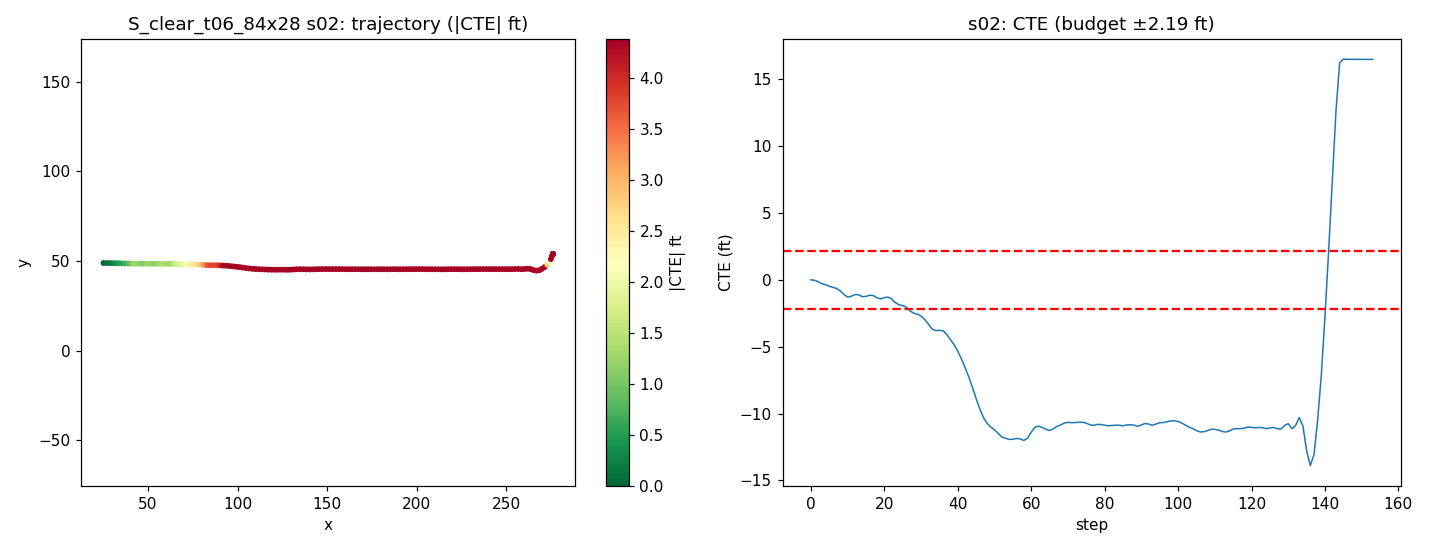

The data file committed next to this chart (first rows):
step, time_sec, nn_steer, expert_steer, cte_m, cte_ft, speed_mph, x, y, yaw
0, 0.0, -0.01705, -0.0009945, 0.001288, 0.004225, 21.44, 25.16, 48.88, -0.03284
1, 0.2, -0.01824, 0.01442, -0.009767, -0.03204, 21.65, 27.11, 48.86, -0.5134
2, 0.4, -0.01391, 0.03969, -0.04043, -0.1327, 20.17, 28.98, 48.83, -1.189
3, 0.6, 0.04154, 0.06137, -0.08654, -0.2839, 18.53, 30.7, 48.78, -1.737
4, 0.8, -0.03721, 0.04443, -0.1117, -0.3664, 17.33, 32.29, 48.76, -0.9329
5, 1.0, 0.03499, 0.053, -0.1462, -0.4796, 17.18, 33.82, 48.72, -1.407
6, 1.2, -0.01626, 0.09404, -0.1694, -0.5558, 18.49, 35.41, 48.7, -0.8406
7, 1.4, -0.03344, 0.095, -0.195, -0.6396, 20.07, 37.14, 48.67, -0.9854
8, 1.6, -0.01373, 0.1298, -0.2519, -0.8263, 20.58, 38.97, 48.61, -2.031
9, 1.8, 0.03734, 0.1592, -0.3318, -1.089, 20.05, 40.79, 48.53, -2.761
10, 2.0, 0.1141, 0.1458, -0.3932, -1.29, 19.23, 42.54, 48.47, -1.999
11, 2.2, -0.0404, 0.06935, -0.3744, -1.228, 18.7, 44.23, 48.48, 0.9983
12, 2.4, -0.05235, 0.04616, -0.335, -1.099, 18.89, 45.9, 48.52, 1.28
13, 2.6, -0.02887, 0.1743, -0.3395, -1.114, 19.66, 47.63, 48.51, -0.3564
14, 2.8, 0.1038, 0.2025, -0.3822, -1.254, 20.28, 49.42, 48.47, -1.634
15, 3.0, -0.03586, 0.1332, -0.3766, -1.236, 20.26, 51.23, 48.47, 0.5038
16, 3.2, -0.03769, 0.1034, -0.3504, -1.149, 19.91, 53.03, 48.5, 0.7849
17, 3.4, -0.04344, 0.1195, -0.358, -1.175, 19.59, 54.79, 48.49, -0.4709
18, 3.6, 0.07137, 0.1487, -0.4077, -1.338, 19.53, 56.54, 48.44, -1.966
19, 3.8, 0.04388, 0.118, -0.4332, -1.421, 19.69, 58.29, 48.41, -0.7305
20, 4.0, -0.05264, 0.06938, -0.4055, -1.33, 19.99, 60.06, 48.44, 1.072
21, 4.2, -0.06018, 0.07437, -0.3916, -1.285, 20.13, 61.86, 48.45, 0.2508
22, 4.4, -0.01938, 0.2577, -0.4354, -1.428, 20.08, 63.66, 48.4, -1.811
23, 4.6, 0.0712, 0.2879, -0.5175, -1.698, 19.96, 65.45, 48.32, -2.965
24, 4.8, 0.005581, 0.243, -0.5664, -1.858, 19.82, 67.22, 48.27, -1.446
25, 5.0, -0.03206, 0.2066, -0.5866, -1.925, 19.83, 68.99, 48.25, -0.5999
26, 5.2, -0.05457, 0.2104, -0.6231, -2.044, 19.93, 70.77, 48.21, -1.329
27, 5.4, 0.096, 0.2436, -0.707, -2.32, 20.03, 72.55, 48.12, -3.055
28, 5.6, -0.008044, 0.2089, -0.7603, -2.495, 20, 74.34, 48.07, -1.484
29, 5.8, -0.03047, 0.1835, -0.7825, -2.567, 19.99, 76.13, 48.04, -0.7015
30, 6.0, -0.03601, 0.19, -0.8248, -2.706, 19.98, 77.92, 48, -1.515
31, 6.2, -0.02018, 0.4538, -0.9017, -2.958, 19.98, 79.7, 47.92, -2.76
32, 6.4, 0.008928, 0.4556, -1.008, -3.307, 20, 81.48, 47.81, -3.672
33, 6.6, 0.1243, 0.4421, -1.119, -3.671, 20.01, 83.27, 47.7, -3.67
34, 6.8, -0.01047, 0.3665, -1.157, -3.796, 19.92, 85.05, 47.66, -0.757
35, 7.0, -0.02986, 0.3143, -1.149, -3.771, 19.94, 86.83, 47.67, 0.3397
36, 7.2, -0.1055, 0.3026, -1.16, -3.805, 20.01, 88.62, 47.66, -0.4624
37, 7.4, 0.02762, 0.3381, -1.245, -4.086, 20, 90.4, 47.57, -3.346
38, 7.6, -0.01333, 0.3389, -1.36, -4.462, 20.01, 92.19, 47.45, -3.846
39, 7.8, -0.02973, 0.3344, -1.479, -4.852, 20.03, 93.97, 47.33, -3.978
40, 8.0, -0.03219, 0.3421, -1.624, -5.327, 20.02, 95.76, 47.18, -4.875
41, 8.2, -0.01111, 0.6183, -1.802, -5.913, 20.01, 97.54, 47, -6.023
42, 8.4, -9.236764162778854e-05, 0.6027, -2.003, -6.572, 20, 99.32, 46.8, -6.662
43, 8.6, -0.04782, 0.5829, -2.211, -7.253, 20, 101.1, 46.59, -6.8
44, 8.8, 0.007161, 0.5736, -2.45, -8.039, 19.99, 102.9, 46.35, -8.013
45, 9.0, 0.02651, 0.5567, -2.705, -8.873, 20, 104.6, 46.1, -8.316
46, 9.2, 0.04458, 0.5322, -2.941, -9.649, 20.01, 106.4, 45.86, -7.583
47, 9.4, 0.06842, 0.5029, -3.138, -10.3, 20.01, 108.2, 45.66, -6.159
48, 9.6, 0.03292, 0.4669, -3.271, -10.73, 19.99, 110, 45.52, -3.936
49, 9.8, -0.001314, 0.6551, -3.353, -11, 20, 111.8, 45.44, -2.36
50, 10.0, -0.03004, 0.6274, -3.417, -11.21, 20.01, 113.5, 45.37, -2.013
51, 10.2, 0.01775, 0.6073, -3.498, -11.48, 20.01, 115.3, 45.29, -2.781
52, 10.4, 0.06619, 0.5825, -3.579, -11.74, 20, 117.1, 45.21, -2.63
53, 10.6, -0.03179, 0.5468, -3.611, -11.85, 19.98, 118.9, 45.18, -0.7994
54, 10.8, 0.056, 0.5245, -3.635, -11.93, 19.97, 120.7, 45.15, -0.8773
55, 11.0, -0.00823, 0.4933, -3.633, -11.92, 19.97, 122.5, 45.15, 0.2366
56, 11.2, -0.04091, 0.4682, -3.614, -11.86, 20.01, 124.3, 45.17, 0.5756
57, 11.4, -0.01598, 0.4566, -3.624, -11.89, 20.03, 126, 45.16, -0.5341
58, 11.6, 0.182, 0.4445, -3.659, -12.01, 20.04, 127.8, 45.12, -1.373
59, 11.8, 0.01533, 0.6061, -3.608, -11.84, 19.82, 129.6, 45.17, 2.282
... 94 more rows
